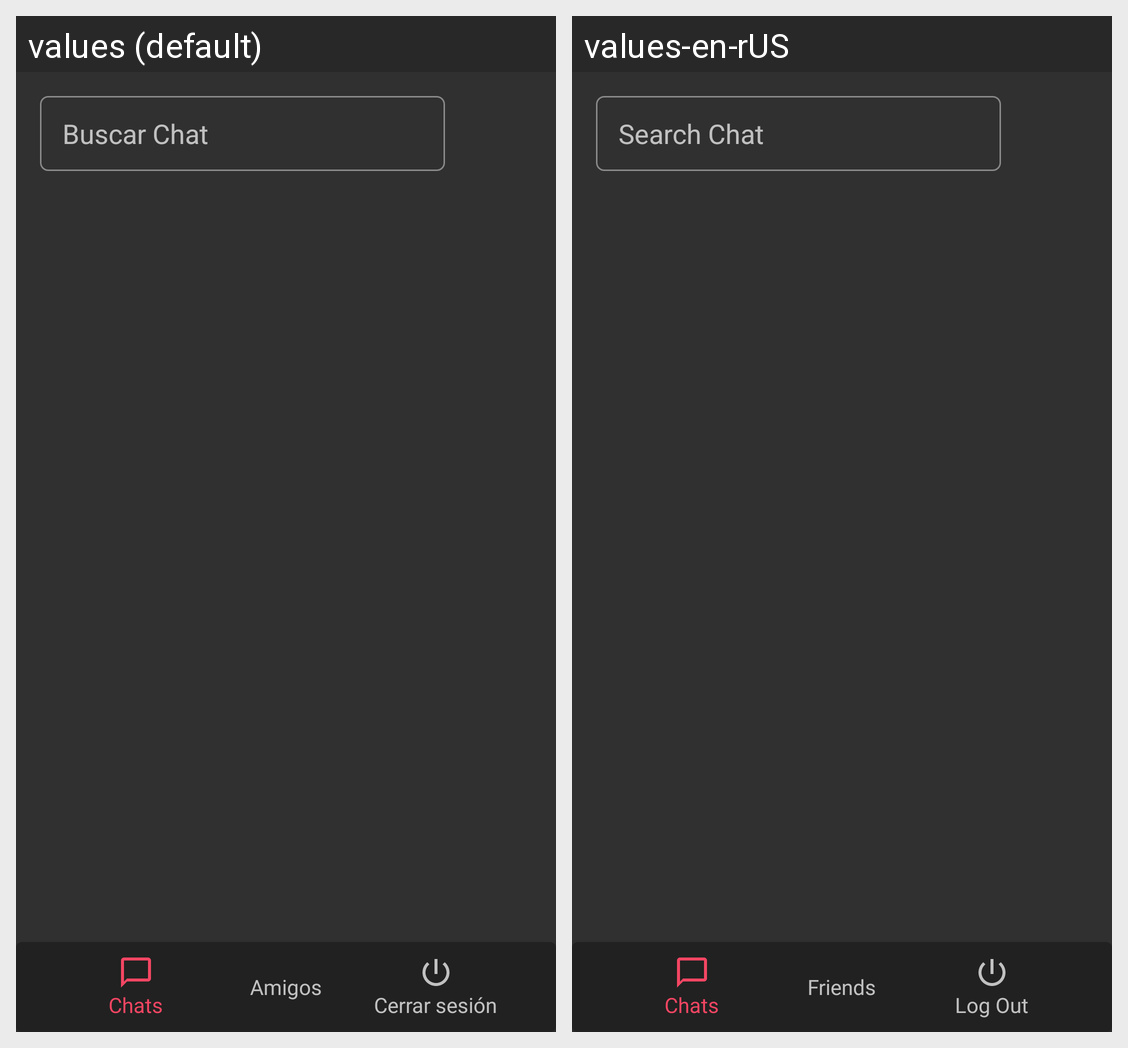

Locale-by-locale string values for the Android screen shown in this grid:
Android screen res/layout/activity_list_of_chats.xml rendered under 2 locales, left to right: values (default), values-en-rUS. Device: Nexus 5 (rendered at 1080×1920; each locale shown at half size, 540×960, under a caption strip naming it); theme Theme.AppCompat.NoActionBar.
Strings drawn on this screen, with the default value and each locale's value (text and hints the layout hard-codes, and strings that could not be matched under every locale, appear in the picture but are not listed):

buscar_chat
  values: Buscar Chat
  values-en-rUS: Search Chat

friends
  values: Amigos
  values-en-rUS: Friends

cerrarbtn
  values: Cerrar sesión
  values-en-rUS: Log Out
